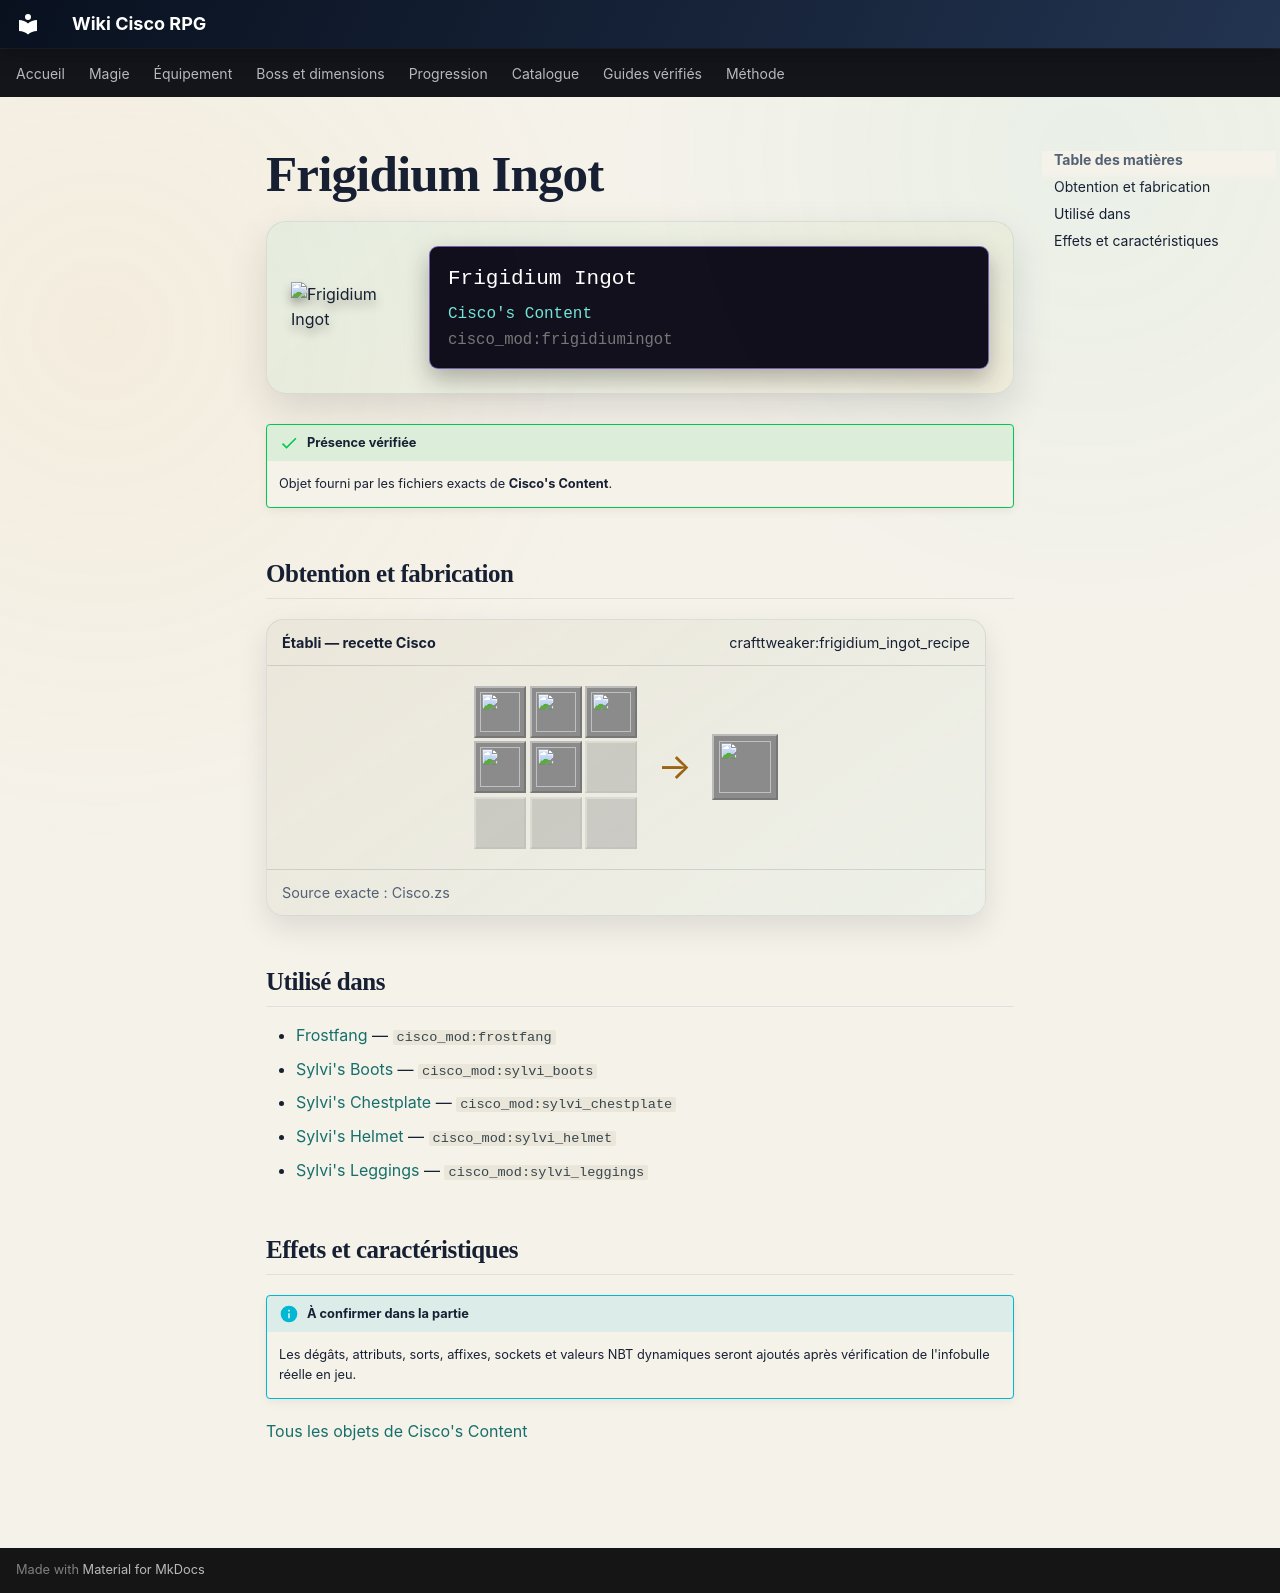

repository: Kloups-Dev/wiki-cisco-rpg · page: catalogue/objets/cisco_mod/frigidiumingot/index.html · generator: mkdocs

# Frigidium Ingot

<div class="mc-item-showcase">
<img class="mc-item-icon" src="../../../../assets/generated/items/cisco_mod/frigidiumingot.png" alt="Frigidium Ingot">
<div class="mc-tooltip-card">
<div class="mc-tooltip-card__name">Frigidium Ingot</div>
<div class="mc-tooltip-card__mod">Cisco&#x27;s Content</div>
<div class="mc-tooltip-card__id">cisco_mod:frigidiumingot</div>
</div>
</div>

!!! success "Présence vérifiée"
    Objet fourni par les fichiers exacts de **Cisco's Content**.

## Obtention et fabrication

<div class="jei-recipe"><div class="jei-recipe__head"><strong>Établi — recette Cisco</strong><span>crafttweaker:frigidium_ingot_recipe</span></div><div class="jei-recipe__body"><div class="jei-grid"><a class="jei-slot" href="../../../../catalogue/objets/dreadsteel/dreadsteel_ingot/" title="Dreadsteel Ingot (dreadsteel:dreadsteel_ingot)"><img src="../../../../assets/generated/items/dreadsteel/dreadsteel_ingot.png" alt="" loading="lazy"></a><a class="jei-slot" href="../../../../catalogue/objets/dreadsteel/dreadsteel_ingot/" title="Dreadsteel Ingot (dreadsteel:dreadsteel_ingot)"><img src="../../../../assets/generated/items/dreadsteel/dreadsteel_ingot.png" alt="" loading="lazy"></a><a class="jei-slot" href="../../../../catalogue/objets/cisco_mod/glacial_core/" title="Glacial Core (cisco_mod:glacial_core)"><img src="../../../../assets/generated/items/cisco_mod/glacial_core.png" alt="" loading="lazy"></a><a class="jei-slot" href="../../../../catalogue/objets/cisco_mod/dark_core/" title="Dark Core (cisco_mod:dark_core)"><img src="../../../../assets/generated/items/cisco_mod/dark_core.png" alt="" loading="lazy"></a><a class="jei-slot" href="../../../../catalogue/objets/cisco_mod/darksteel/" title="Darksteel (cisco_mod:darksteel)"><img src="../../../../assets/generated/items/cisco_mod/darksteel.png" alt="" loading="lazy"></a><span class="jei-slot jei-slot--empty"></span><span class="jei-slot jei-slot--empty"></span><span class="jei-slot jei-slot--empty"></span><span class="jei-slot jei-slot--empty"></span></div><span class="jei-arrow">→</span><span class="jei-slot jei-slot--result"><img src="../../../../assets/generated/items/cisco_mod/frigidiumingot.png" alt=""></span></div><div class="jei-recipe__source">Source exacte : Cisco.zs</div></div>

## Utilisé dans

- [Frostfang](../../../catalogue/objets/cisco_mod/frostfang.md) — <code>cisco_mod:frostfang</code>
- [Sylvi's Boots](../../../catalogue/objets/cisco_mod/sylvi_boots.md) — <code>cisco_mod:sylvi_boots</code>
- [Sylvi's Chestplate](../../../catalogue/objets/cisco_mod/sylvi_chestplate.md) — <code>cisco_mod:sylvi_chestplate</code>
- [Sylvi's Helmet](../../../catalogue/objets/cisco_mod/sylvi_helmet.md) — <code>cisco_mod:sylvi_helmet</code>
- [Sylvi's Leggings](../../../catalogue/objets/cisco_mod/sylvi_leggings.md) — <code>cisco_mod:sylvi_leggings</code>

## Effets et caractéristiques

!!! info "À confirmer dans la partie"
    Les dégâts, attributs, sorts, affixes, sockets et valeurs NBT dynamiques seront ajoutés après vérification de l'infobulle réelle en jeu.

[Tous les objets de Cisco's Content](../../../contenu/cisco-content.md)
